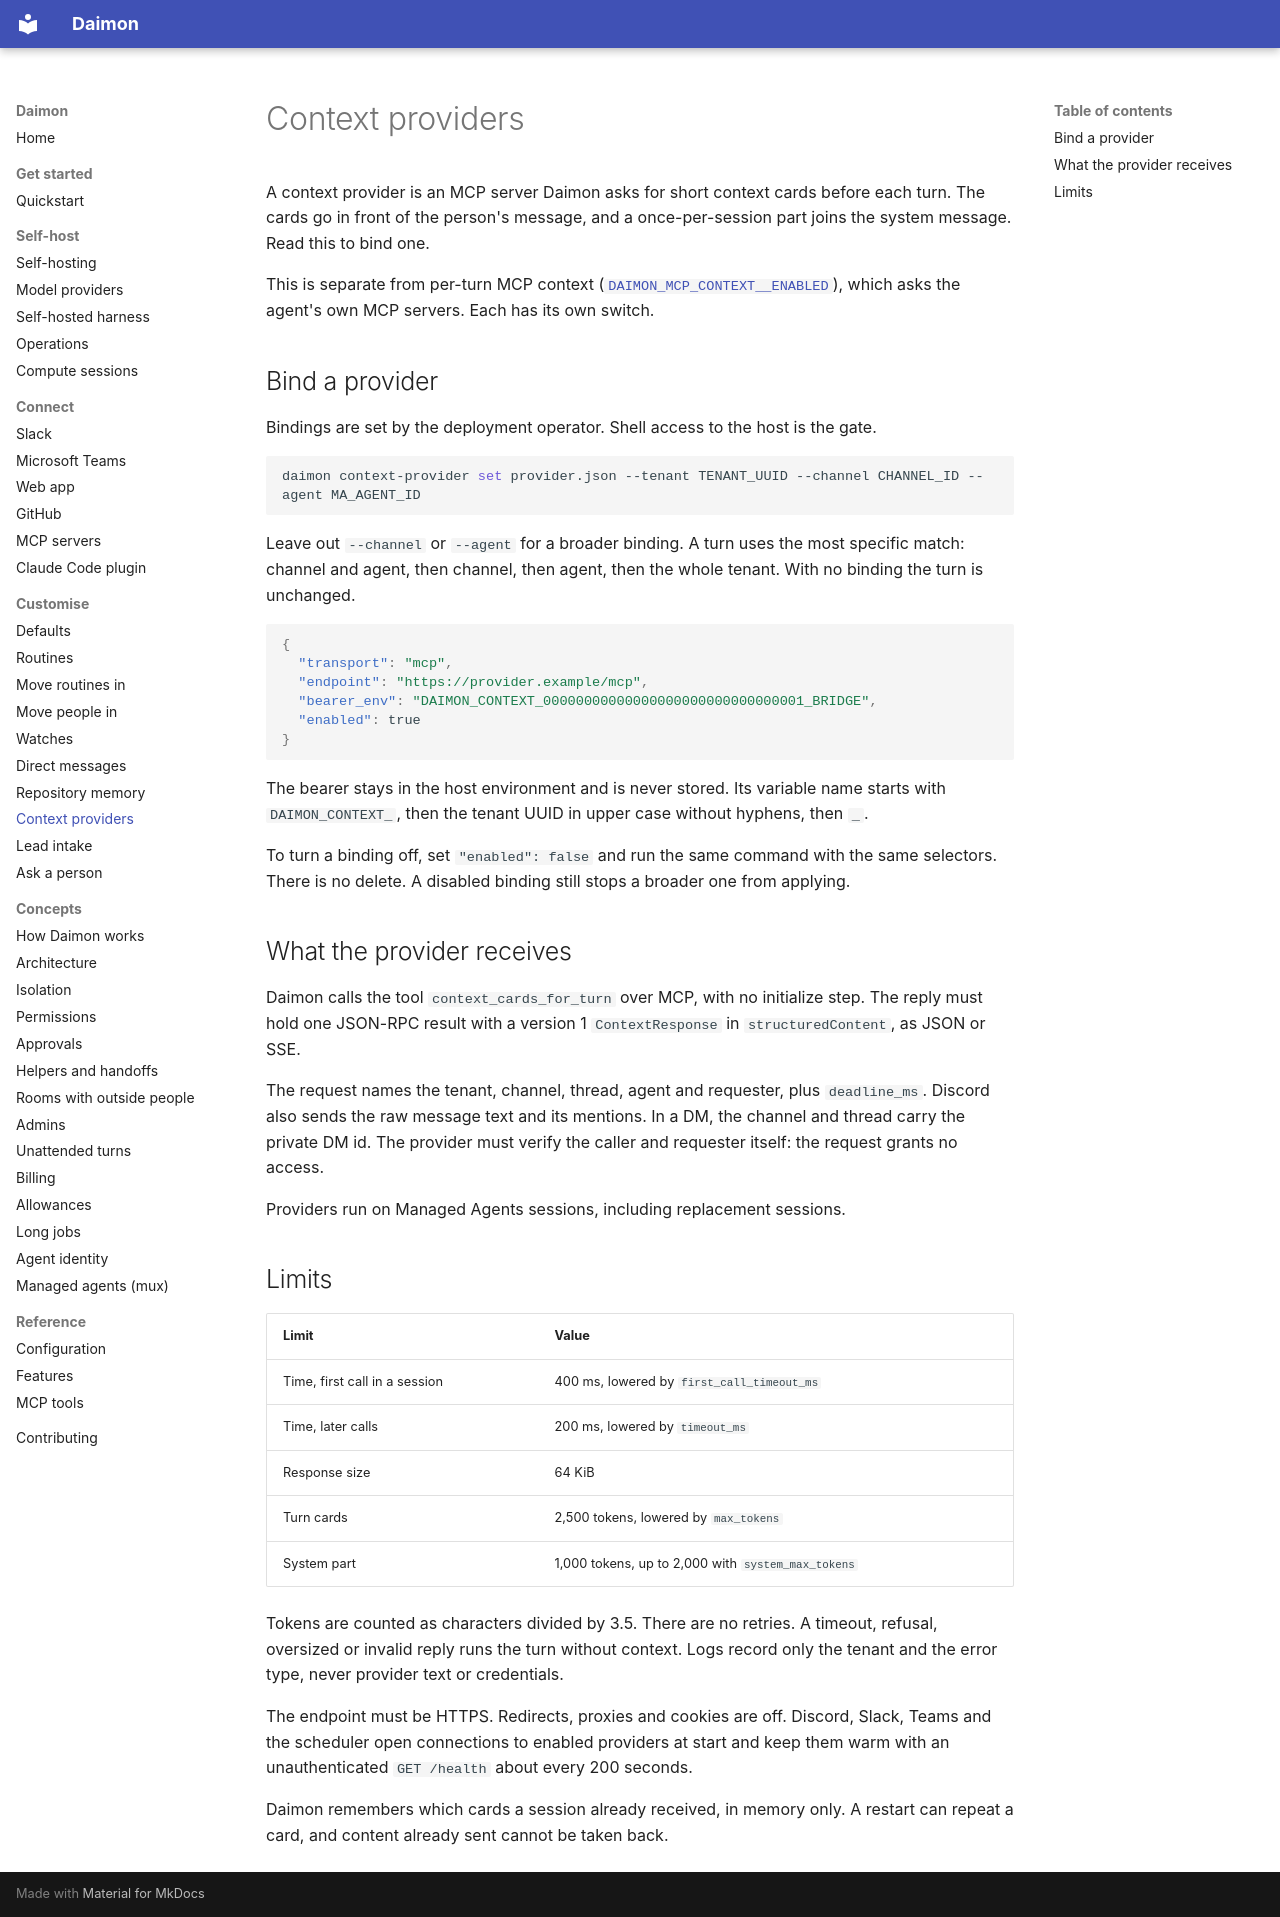

repository: pymc-labs/daimon · page: context-providers/index.html · generator: mkdocs

# Context providers

A context provider is an MCP server Daimon asks for short context cards
before each turn. The cards go in front of the person's message, and a
once-per-session part joins the system message. Read this to bind one.

This is separate from per-turn MCP context
([`DAIMON_MCP_CONTEXT__ENABLED`](configuration.md#daimon_mcp_context__enabled)),
which asks the agent's own MCP servers. Each has its own switch.

## Bind a provider

Bindings are set by the deployment operator. Shell access to the host is the
gate.

```bash
daimon context-provider set provider.json --tenant TENANT_UUID --channel CHANNEL_ID --agent MA_AGENT_ID
```

Leave out `--channel` or `--agent` for a broader binding. A turn uses the most
specific match: channel and agent, then channel, then agent, then the whole
tenant. With no binding the turn is unchanged.

```json
{
  "transport": "mcp",
  "endpoint": "https://provider.example/mcp",
  "bearer_env": "DAIMON_CONTEXT_00000000000000000000000000000001_BRIDGE",
  "enabled": true
}
```

The bearer stays in the host environment and is never stored. Its variable
name starts with `DAIMON_CONTEXT_`, then the tenant UUID in upper case without
hyphens, then `_`.

To turn a binding off, set `"enabled": false` and run the same command with
the same selectors. There is no delete. A disabled binding still stops a
broader one from applying.

## What the provider receives

Daimon calls the tool `context_cards_for_turn` over MCP, with no initialize
step. The reply must hold one JSON-RPC result with a version 1
`ContextResponse` in `structuredContent`, as JSON or SSE.

The request names the tenant, channel, thread, agent and requester, plus
`deadline_ms`. Discord also sends the raw message text and its mentions. In a
DM, the channel and thread carry the private DM id. The provider must verify
the caller and requester itself: the request grants no access.

Providers run on Managed Agents sessions, including replacement sessions.

## Limits

| Limit | Value |
| --- | --- |
| Time, first call in a session | 400 ms, lowered by `first_call_timeout_ms` |
| Time, later calls | 200 ms, lowered by `timeout_ms` |
| Response size | 64 KiB |
| Turn cards | 2,500 tokens, lowered by `max_tokens` |
| System part | 1,000 tokens, up to 2,000 with `system_max_tokens` |

Tokens are counted as characters divided by 3.5. There are no retries. A
timeout, refusal, oversized or invalid reply runs the turn without context.
Logs record only the tenant and the error type, never provider text or
credentials.

The endpoint must be HTTPS. Redirects, proxies and cookies are off. Discord,
Slack, Teams and the scheduler open connections to enabled providers at start
and keep them warm with an unauthenticated `GET /health` about every 200
seconds.

Daimon remembers which cards a session already received, in memory only. A
restart can repeat a card, and content already sent cannot be taken back.
